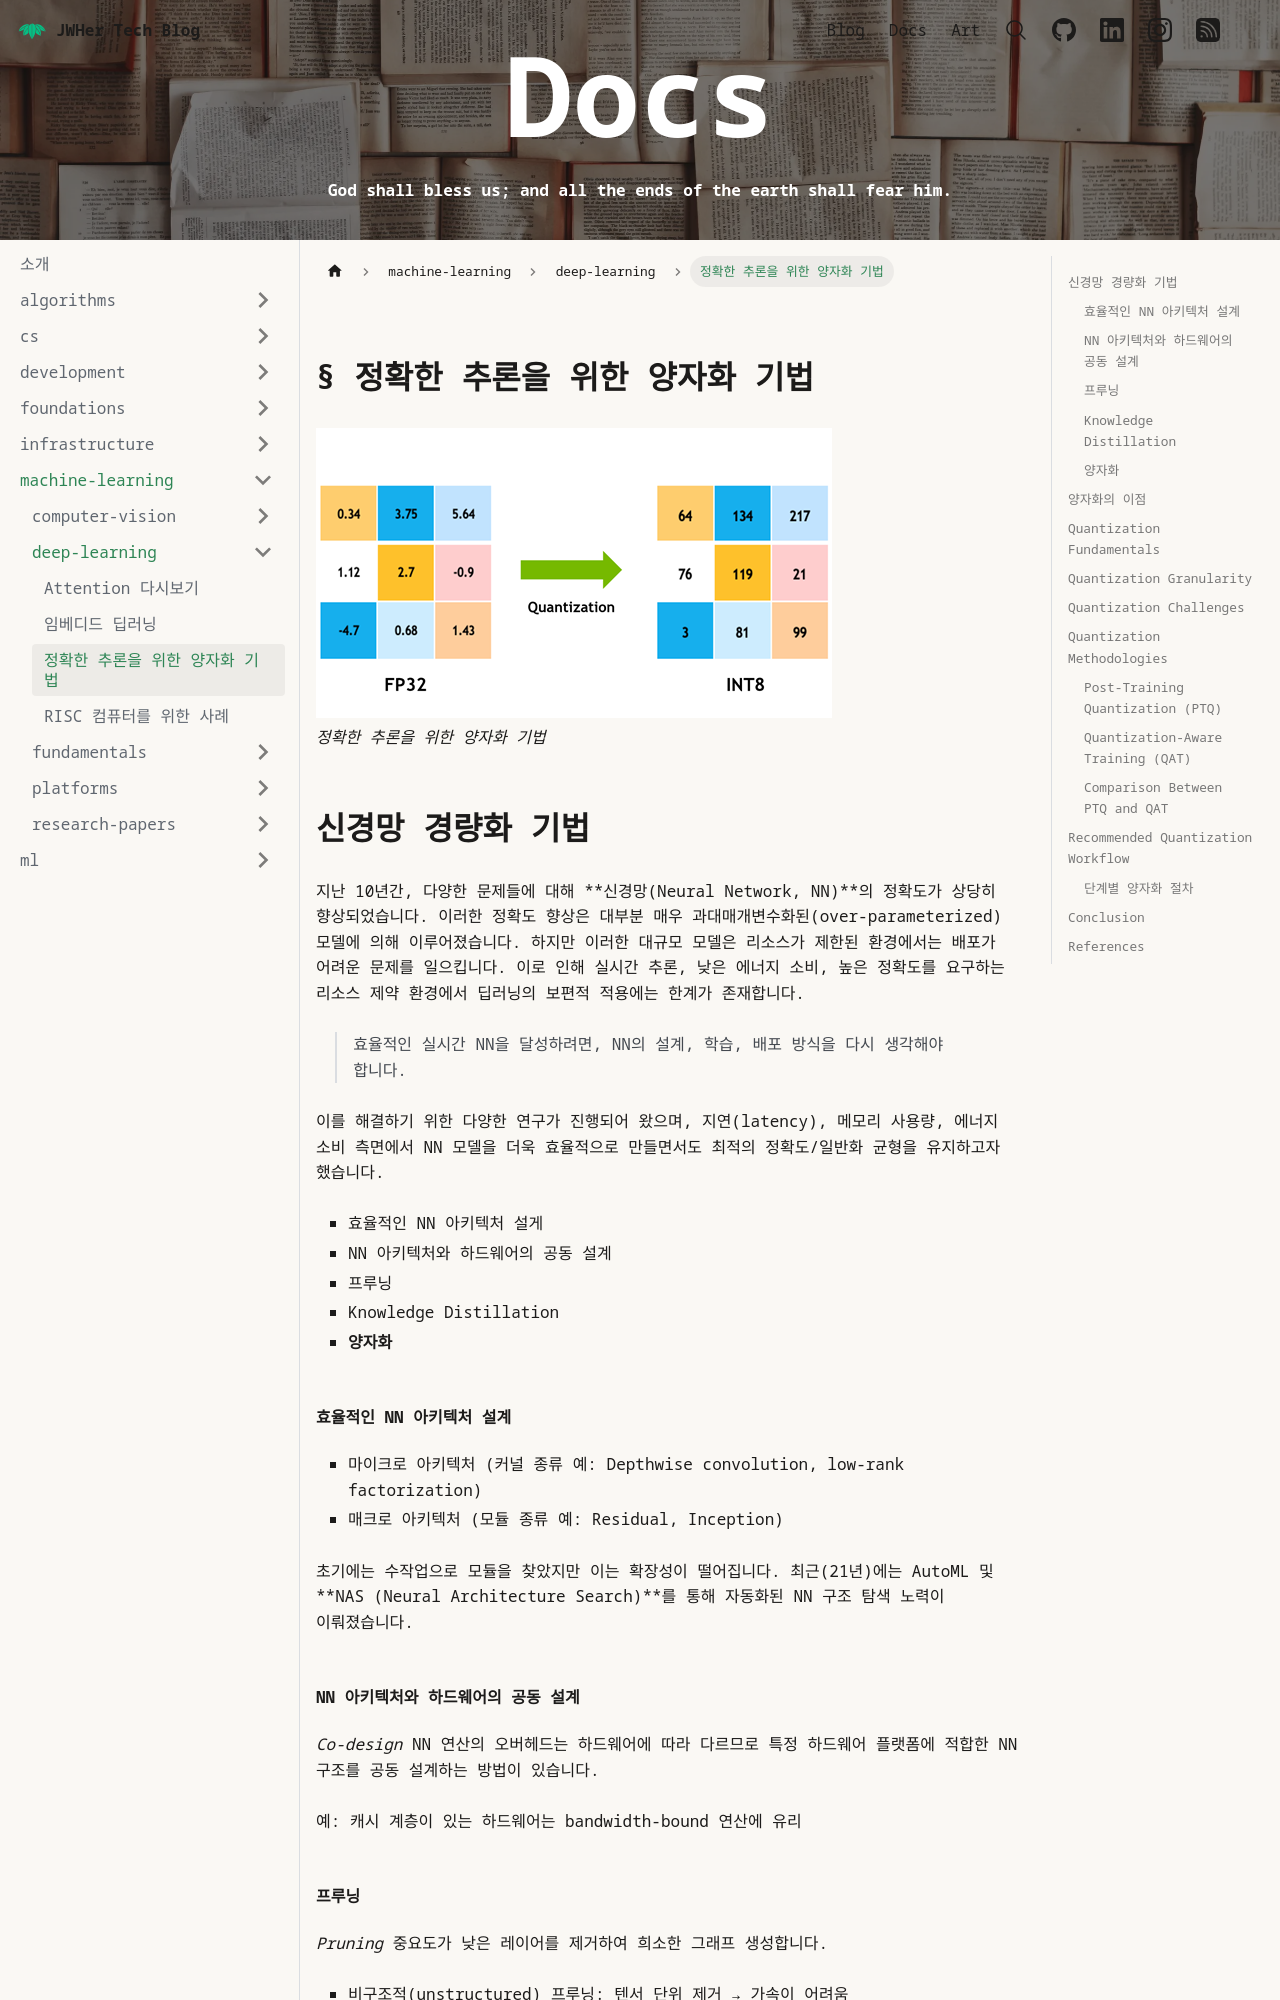

repository: JWHer/jwher.github.io · page: docs/machine-learning/deep-learning/quantization/index.html · generator: docusaurus

---
authors:
  - jwher
description: 양자화를 통한 딥러닝 모델 경량화
tags:
  - machine-learning
  - deep-learning
  - optimization
title: 정확한 추론을 위한 양자화 기법
date: '2025-04-16'
---

[![quantization](quantization.png)](/docs/machine-learning/deep-learning/quantization)  
*정확한 추론을 위한 양자화 기법*  

<!--truncate-->

## 신경망 경량화 기법
지난 10년간, 다양한 문제들에 대해 **신경망(Neural Network, NN)**의 정확도가 상당히 향상되었습니다. 이러한 정확도 향상은 대부분 매우 과대매개변수화된(over-parameterized) 모델에 의해 이루어졌습니다. 하지만 이러한 대규모 모델은 리소스가 제한된 환경에서는 배포가 어려운 문제를 일으킵니다. 이로 인해 실시간 추론, 낮은 에너지 소비, 높은 정확도를 요구하는 리소스 제약 환경에서 딥러닝의 보편적 적용에는 한계가 존재합니다.

> 효율적인 실시간 NN을 달성하려면, NN의 설계, 학습, 배포 방식을 다시 생각해야 합니다.

이를 해결하기 위한 다양한 연구가 진행되어 왔으며, 지연(latency), 메모리 사용량, 에너지 소비 측면에서 NN 모델을 더욱 효율적으로 만들면서도 최적의 정확도/일반화 균형을 유지하고자 했습니다.

- 효율적인 NN 아키텍처 설게
- NN 아키텍처와 하드웨어의 공동 설계
- 프루닝
- Knowledge Distillation
- **양자화**

### 효율적인 NN 아키텍처 설계
- 마이크로 아키텍처 (커널 종류 예: Depthwise convolution, low-rank factorization)
- 매크로 아키텍처 (모듈 종류 예: Residual, Inception)

초기에는 수작업으로 모듈을 찾았지만 이는 확장성이 떨어집니다.
최근(21년)에는 AutoML 및 **NAS (Neural Architecture Search)**를 통해 자동화된 NN 구조 탐색 노력이 이뤄졌습니다.

### NN 아키텍처와 하드웨어의 공동 설계
*Co-design*
NN 연산의 오버헤드는 하드웨어에 따라 다르므로 특정 하드웨어 플랫폼에 적합한 NN 구조를 공동 설계하는 방법이 있습니다.

예: 캐시 계층이 있는 하드웨어는 bandwidth-bound 연산에 유리

### 프루닝
*Pruning*
중요도가 낮은 레이어를 제거하여 희소한 그래프 생성합니다.

- 비구조적(unstructured) 프루닝: 텐서 단위 제거 → 가속이 어려움
- 구조적(structured) 프루닝: 필터 단위 제거 → 밀집 연산 유지 가능하지만 정확도 저하 우려

여전히 고수준 프루닝에서 정확도를 유지하는 것은 미해결 과제입니다.

### Knowledge Distillation
큰 모델(teacher)의 soft 확률 출력을 이용해 작은 모델(student)을 훈련합니다.
하지만 KD만으로는 높은 압축률 달성이 어렵습니다.
